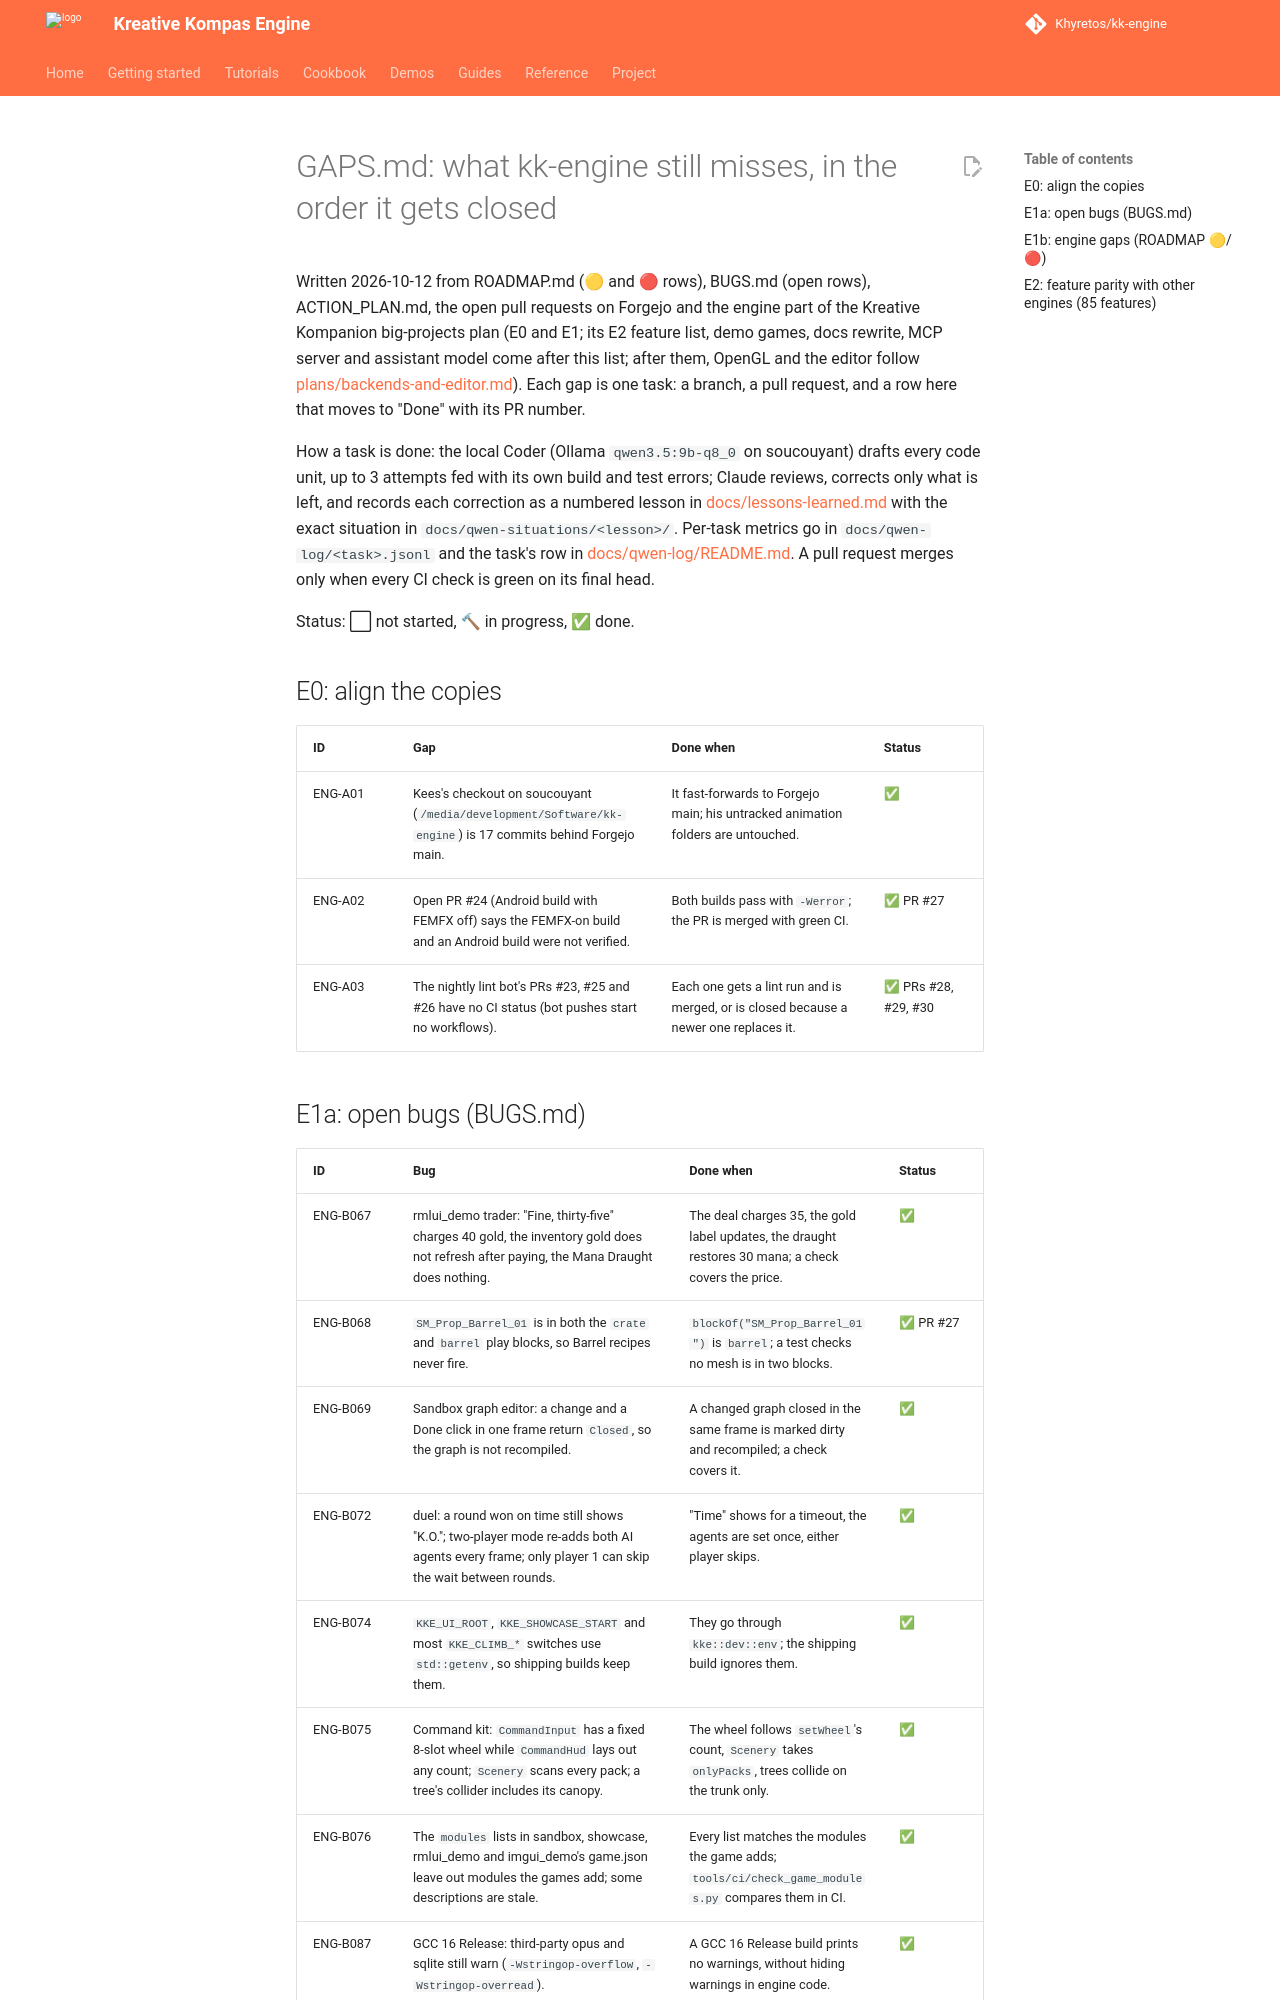

repository: Khyretos/kk-engine · page: GAPS/index.html · generator: mkdocs

# GAPS.md: what kk-engine still misses, in the order it gets closed

Written 2026-10-12 from ROADMAP.md (🟡 and 🔴 rows), BUGS.md (open rows),
ACTION_PLAN.md, the open pull requests on Forgejo and the engine part of
the Kreative Kompanion big-projects plan (E0 and E1; its E2 feature list,
demo games, docs rewrite, MCP server and assistant model come after this
list; after them, OpenGL and the editor follow [plans/backends-and-editor.md](plans/backends-and-editor.md)). Each gap is one task: a branch, a pull request, and a row here that
moves to "Done" with its PR number.

How a task is done: the local Coder (Ollama `qwen3.5:9b-q8_0` on
soucouyant) drafts every code unit, up to 3 attempts fed with its own
build and test errors; Claude reviews, corrects only what is left, and
records each correction as a numbered lesson in
[docs/lessons-learned.md](lessons-learned.md) with the exact situation in
`docs/qwen-situations/<lesson>/`. Per-task metrics go in
`docs/qwen-log/<task>.jsonl` and the task's row in
[docs/qwen-log/README.md](qwen-log/README.md). A pull request merges only
when every CI check is green on its final head.

Status: ⬜ not started, 🔨 in progress, ✅ done.

## E0: align the copies

| ID | Gap | Done when | Status |
|---|---|---|---|
| ENG-A01 | Kees's checkout on soucouyant (`/media/development/Software/kk-engine`) is 17 commits behind Forgejo main. | It fast-forwards to Forgejo main; his untracked animation folders are untouched. | ✅ |
| ENG-A02 | Open PR #24 (Android build with FEMFX off) says the FEMFX-on build and an Android build were not verified. | Both builds pass with `-Werror`; the PR is merged with green CI. | ✅ PR #27 |
| ENG-A03 | The nightly lint bot's PRs #23, #25 and #26 have no CI status (bot pushes start no workflows). | Each one gets a lint run and is merged, or is closed because a newer one replaces it. | ✅ PRs #28, #29, #30 |
